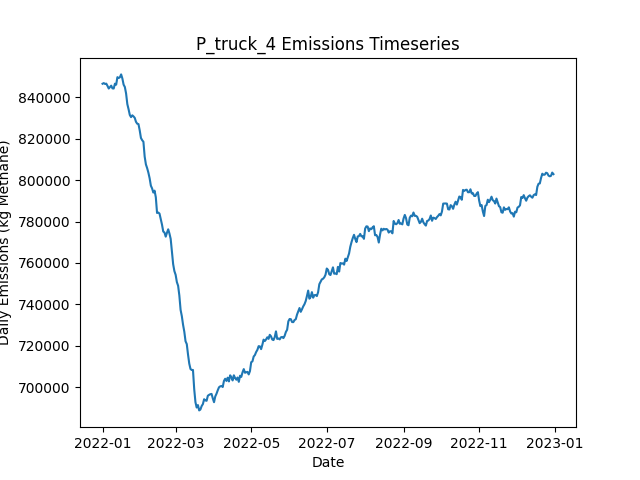

Data behind this chart, as committed beside it:
Date, Daily Emissions (Kg Methane), Daily Mitigable Emissions (Kg Methane), Daily Non-Mitigable Emissions (Kg Methan…, Daily Cost ($), Active Leaks, New Leaks, Leaks Repaired, Leaks Naturally Repaired, Leaks Tagged, Daily Repair Cost ($), Daily Natural Repair Cost ($), truck Deployment Cost ($), truck Sites flagged for Follow-Up, truck Leaks tagged for repair, truck Sites Visited, truck Travel Time (Minutes), truck Survey Time (Minutes), OGI_FU Deployment Cost ($), OGI_FU Sites flagged for Follow-Up, OGI_FU Leaks tagged for repair, OGI_FU Sites Visited, OGI_FU Travel Time (Minutes), OGI_FU Survey Time (Minutes)
2022-01-01, 846485, 176435, 670049, 400, 6488, 6525, 0, 27, 0.00000, 0.00000, 5400, 400, 0, , 10, 180, 270, 0.00000, , 0, 0, 0, 0
2022-01-02, 846783, 176457, 670326, 400, 6493, 21, 0, 14, 0.00000, 0.00000, 2800, 400, 0, , 10, 180, 270, 0.00000, , 0, 0, 0, 0
2022-01-03, 846368, 175161, 671207, 1400, 6489, 18, 0, 15, 68, 0.00000, 3000, 400, 9, , 10, 180, 270, 1000, , 68, 3, 120, 360
2022-01-04, 846536, 175070, 671466, 1400, 6491, 20, 0, 13, 81, 0.00000, 2600, 400, 9, , 10, 180, 270, 1000, , 81, 3, 120, 360
2022-01-05, 845442, 175099, 670343, 1400, 6496, 20, 0, 12, 69, 0.00000, 2400, 400, 9, , 10, 180, 270, 1000, , 69, 3, 120, 360
2022-01-06, 844173, 175005, 669168, 1400, 6496, 17, 0, 12, 84, 0.00000, 2400, 400, 9, , 10, 180, 270, 1000, , 84, 3, 120, 360
2022-01-07, 844835, 175166, 669669, 1400, 6495, 18, 0, 14, 64, 0.00000, 2800, 400, 9, , 10, 180, 270, 1000, , 64, 3, 120, 360
2022-01-08, 845555, 174814, 670740, 1400, 6498, 15, 0, 10, 67, 0.00000, 2000, 400, 9, , 10, 180, 270, 1000, , 67, 3, 120, 360
2022-01-09, 844241, 174814, 669427, 1400, 6491, 10, 0, 11, 80, 0.00000, 2200, 400, 9, , 10, 180, 270, 1000, , 80, 3, 120, 360
2022-01-10, 844165, 174444, 669721, 1400, 6490, 15, 0, 9, 79, 0.00000, 1800, 400, 9, , 10, 180, 270, 1000, , 79, 3, 120, 360
2022-01-11, 846484, 174448, 672036, 1400, 6501, 18, 0, 5, 60, 0.00000, 1000, 400, 9, , 10, 180, 270, 1000, , 60, 3, 120, 360
2022-01-12, 846036, 174673, 671363, 1400, 6501, 14, 0, 9, 89, 0.00000, 1800, 400, 9, , 10, 180, 270, 1000, , 89, 3, 120, 360
2022-01-13, 849643, 177934, 671708, 1400, 6507, 17, 0, 6, 70, 0.00000, 1200, 400, 9, , 10, 180, 270, 1000, , 70, 3, 120, 360
2022-01-14, 849240, 178016, 671224, 1400, 6512, 15, 0, 6, 69, 0.00000, 1200, 400, 9, , 10, 180, 270, 1000, , 69, 3, 120, 360
2022-01-15, 849594, 178335, 671259, 1400, 6518, 19, 0, 7, 76, 0.00000, 1400, 400, 9, , 10, 180, 270, 1000, , 76, 3, 120, 360
2022-01-16, 850985, 178551, 672434, 1400, 6525, 23, 0, 11, 82, 0.00000, 2200, 400, 9, , 10, 180, 270, 1000, , 82, 3, 120, 360
2022-01-17, 849024, 178594, 670429, 1400, 6530, 19, 0, 7, 76, 0.00000, 1400, 400, 9, , 10, 180, 270, 1000, , 76, 3, 120, 360
2022-01-18, 846043, 177894, 668148, 12800, 6474, 19, 57, 8, 85, 11400, 1600, 400, 9, , 10, 180, 270, 1000, , 85, 3, 120, 360
2022-01-19, 844907, 176189, 668719, 15600, 6410, 23, 71, 11, 69, 14200, 2200, 400, 9, , 10, 180, 270, 1000, , 69, 3, 120, 360
2022-01-20, 841792, 171380, 670412, 15200, 6347, 25, 69, 12, 73, 13800, 2400, 400, 9, , 9, 180, 270, 1000, , 73, 3, 120, 360
2022-01-21, 836667, 167793, 668874, 15400, 6280, 16, 72, 5, 60, 14400, 1000, 0.00000, 9, , 0, 0, 0, 1000, , 60, 3, 120, 360
2022-01-22, 834202, 165138, 669064, 12400, 6223, 12, 57, 9, 68, 11400, 1800, 0.00000, 9, , 0, 0, 0, 1000, , 68, 3, 120, 360
2022-01-23, 831425, 161272, 670153, 13600, 6175, 23, 63, 5, 78, 12600, 1000, 0.00000, 0, , 0, 0, 0, 1000, , 78, 3, 120, 360
2022-01-24, 830376, 159238, 671138, 15200, 6107, 12, 71, 6, 79, 14200, 1200, 0.00000, 0, , 0, 0, 0, 1000, , 79, 3, 120, 360
2022-01-25, 831249, 158366, 672883, 15000, 6046, 18, 70, 4, 81, 14000, 800, 0.00000, 0, , 0, 0, 0, 1000, , 81, 3, 120, 360
2022-01-26, 830720, 157007, 673713, 11000, 6003, 16, 50, 5, 57, 10000, 1000, 0.00000, 0, , 0, 0, 0, 1000, , 57, 3, 120, 360
2022-01-27, 830011, 155607, 674404, 17200, 5923, 20, 81, 14, 80, 16200, 2800, 0.00000, 0, , 0, 0, 0, 1000, , 80, 3, 120, 360
2022-01-28, 828104, 154115, 673989, 12800, 5868, 16, 59, 8, 66, 11800, 1600, 0.00000, 0, , 0, 0, 0, 1000, , 66, 3, 120, 360
2022-01-29, 827189, 152163, 675026, 13600, 5810, 16, 63, 7, 79, 12600, 1400, 0.00000, 0, , 0, 0, 0, 1000, , 79, 3, 120, 360
2022-01-30, 827006, 150908, 676097, 14200, 5754, 16, 66, 4, 65, 13200, 800, 0.00000, 0, , 0, 0, 0, 1000, , 65, 3, 120, 360
2022-01-31, 823984, 148181, 675804, 16000, 5699, 27, 75, 5, 71, 15000, 1000, 0.00000, 0, , 0, 0, 0, 1000, , 71, 3, 120, 360
2022-02-01, 820307, 147216, 673091, 14400, 5637, 20, 67, 4, 69, 13400, 800, 0.00000, 0, , 0, 0, 0, 1000, , 69, 3, 120, 360
2022-02-02, 819238, 144937, 674300, 16000, 5578, 24, 75, 6, 65, 15000, 1200, 0.00000, 0, , 0, 0, 0, 1000, , 65, 3, 120, 360
2022-02-03, 818479, 144230, 674248, 14800, 5513, 17, 69, 4, 84, 13800, 800, 0.00000, 0, , 0, 0, 0, 1000, , 84, 3, 120, 360
2022-02-04, 811344, 139135, 672209, 14600, 5445, 18, 68, 10, 90, 13600, 2000, 0.00000, 0, , 0, 0, 0, 1000, , 90, 3, 120, 360
2022-02-05, 807564, 136703, 670861, 11600, 5395, 15, 53, 6, 62, 10600, 1200, 0.00000, 0, , 0, 0, 0, 1000, , 62, 3, 120, 360
2022-02-06, 805774, 135897, 669876, 12600, 5345, 19, 58, 8, 73, 11600, 1600, 0.00000, 0, , 0, 0, 0, 1000, , 73, 3, 120, 360
2022-02-07, 803593, 133837, 669756, 14400, 5281, 12, 67, 3, 69, 13400, 600, 0.00000, 0, , 0, 0, 0, 1000, , 69, 3, 120, 360
2022-02-08, 800906, 132291, 668615, 14600, 5212, 13, 68, 7, 73, 13600, 1400, 0.00000, 0, , 0, 0, 0, 1000, , 73, 3, 120, 360
2022-02-09, 797311, 128731, 668580, 15000, 5146, 11, 70, 3, 64, 14000, 600, 0.00000, 0, , 0, 0, 0, 1000, , 64, 3, 120, 360
2022-02-10, 795966, 127420, 668546, 11000, 5108, 28, 50, 6, 75, 10000, 1200, 0.00000, 0, , 0, 0, 0, 1000, , 75, 3, 120, 360
2022-02-11, 793978, 124724, 669254, 15600, 5039, 13, 73, 5, 85, 14600, 1000, 0.00000, 0, , 0, 0, 0, 1000, , 85, 3, 120, 360
2022-02-12, 794902, 124006, 670896, 12400, 5001, 28, 57, 5, 64, 11400, 1000, 0.00000, 0, , 0, 0, 0, 1000, , 64, 3, 120, 360
2022-02-13, 791736, 120754, 670982, 15400, 4933, 19, 72, 5, 87, 14400, 1000, 0.00000, 0, , 0, 0, 0, 1000, , 87, 3, 120, 360
2022-02-14, 784119, 113499, 670620, 12200, 4887, 23, 56, 6, 81, 11200, 1200, 0.00000, 0, , 0, 0, 0, 1000, , 81, 3, 120, 360
2022-02-15, 784344, 111617, 672728, 12800, 4845, 25, 59, 5, 75, 11800, 1000, 0.00000, 0, , 0, 0, 0, 1000, , 75, 3, 120, 360
2022-02-16, 783804, 109711, 674093, 13600, 4787, 14, 63, 7, 74, 12600, 1400, 0.00000, 0, , 0, 0, 0, 1000, , 74, 3, 120, 360
2022-02-17, 781144, 107242, 673903, 12200, 4737, 17, 56, 5, 79, 11200, 1000, 0.00000, 0, , 0, 0, 0, 1000, , 79, 3, 120, 360
2022-02-18, 778490, 102669, 675821, 15800, 4677, 20, 74, 2, 78, 14800, 400, 0.00000, 0, , 0, 0, 0, 1000, , 78, 3, 120, 360
2022-02-19, 775190, 100337, 674853, 16800, 4605, 20, 79, 5, 74, 15800, 1000, 0.00000, 0, , 0, 0, 0, 1000, , 74, 3, 120, 360
2022-02-20, 774693, 98837, 675855, 11800, 4556, 14, 54, 5, 78, 10800, 1000, 0.00000, 0, , 0, 0, 0, 1000, , 78, 3, 120, 360
2022-02-21, 772707, 96092, 676616, 15200, 4497, 17, 71, 4, 91, 14200, 800, 0.00000, 0, , 0, 0, 0, 1000, , 91, 3, 120, 360
2022-02-22, 774594, 95213, 679380, 14000, 4443, 18, 65, 5, 65, 13000, 1000, 0.00000, 0, , 0, 0, 0, 1000, , 65, 3, 120, 360
2022-02-23, 776242, 93682, 682560, 14200, 4389, 19, 66, 4, 69, 13200, 800, 0.00000, 0, , 0, 0, 0, 1000, , 69, 3, 120, 360
2022-02-24, 774218, 92038, 682180, 11800, 4342, 16, 54, 5, 76, 10800, 1000, 0.00000, 0, , 0, 0, 0, 1000, , 76, 3, 120, 360
2022-02-25, 771628, 89379, 682249, 14400, 4280, 20, 67, 6, 74, 13400, 1200, 0.00000, 0, , 0, 0, 0, 1000, , 74, 3, 120, 360
2022-02-26, 765432, 85308, 680124, 16400, 4209, 19, 77, 3, 64, 15400, 600, 0.00000, 0, , 0, 0, 0, 1000, , 64, 3, 120, 360
2022-02-27, 759419, 81576, 677843, 11800, 4164, 19, 54, 5, 85, 10800, 1000, 0.00000, 0, , 0, 0, 0, 1000, , 85, 3, 120, 360
2022-02-28, 756072, 77866, 678205, 16800, 4099, 19, 79, 0, 75, 15800, 0.00000, 0.00000, 0, , 0, 0, 0, 1000, , 75, 3, 120, 360
2022-03-01, 754300, 76457, 677843, 14800, 4036, 12, 69, 1, 65, 13800, 200, 0.00000, 0, , 0, 0, 0, 1000, , 65, 3, 120, 360
... 305 more rows
